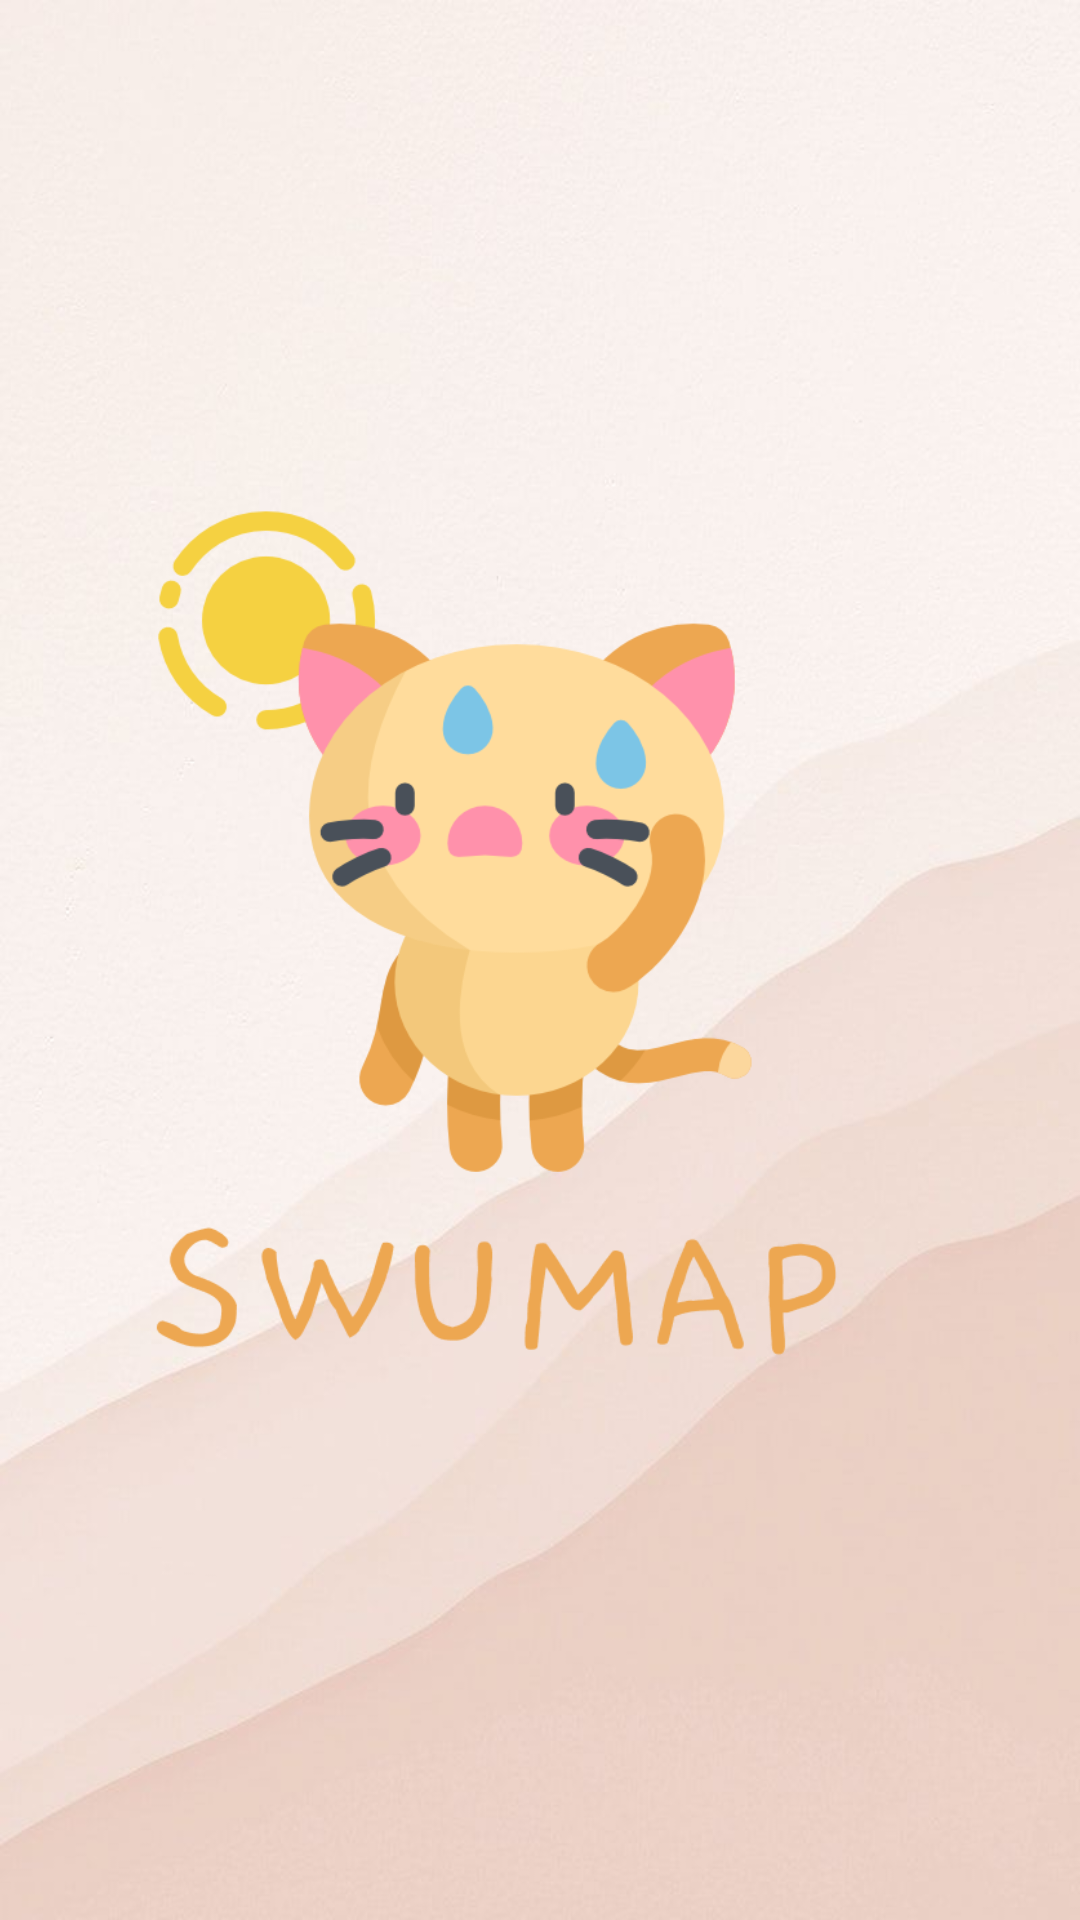

The Android layout XML behind this screen, and the referenced resources:
<!-- AndroidManifest.xml: application theme Theme.SWUMAP -->
<!-- res/layout/activity_splash.xml -->
<?xml version="1.0" encoding="utf-8"?>
<androidx.constraintlayout.widget.ConstraintLayout xmlns:android="http://schemas.android.com/apk/res/android"
    xmlns:app="http://schemas.android.com/apk/res-auto"
    xmlns:tools="http://schemas.android.com/tools"
    android:layout_width="match_parent"
    android:layout_height="match_parent"
    android:background="@drawable/wallcream"
    tools:context=".UI.splash">

    <ImageView
        android:id="@+id/logo"
        android:layout_width="344dp"
        android:layout_height="410dp"
        android:src="@drawable/swumaplogo"
        app:layout_constraintBottom_toBottomOf="parent"
        app:layout_constraintLeft_toLeftOf="parent"
        app:layout_constraintRight_toRightOf="parent"
        app:layout_constraintTop_toTopOf="parent"
        app:layout_constraintVertical_bias="0.498" />

</androidx.constraintlayout.widget.ConstraintLayout>
<!-- resources referenced by this layout -->
<resources>
  <!-- drawable swumaplogo: png bitmap (drawable, 49133 bytes) -->
  <!-- drawable wallcream: jpg bitmap (drawable, 30923 bytes) -->
  <style name="Theme.SWUMAP" parent="Theme.MaterialComponents.DayNight.DarkActionBar">
          
          <item name="colorPrimary">@color/black</item>
          <item name="colorPrimaryVariant">@color/purple_700</item>
          <item name="colorOnPrimary">@color/white</item>
          
          <item name="colorSecondary">@color/teal_200</item>
          <item name="colorSecondaryVariant">@color/teal_700</item>
          <item name="colorOnSecondary">@color/black</item>
          
          <item name="android:statusBarColor" tools:targetApi="l">?attr/colorPrimaryVariant</item>
          
      </style>
  <!-- not gathered from this repository: default colours our renderer supplied (Android Studio template values) -->
  <color name="purple_700">#FF3700B3</color>
  <color name="teal_200">#FF03DAC5</color>
  <color name="teal_700">#FF018786</color>
  <color name="black">#FF000000</color>
  <color name="white">#FFFFFFFF</color>
</resources>
